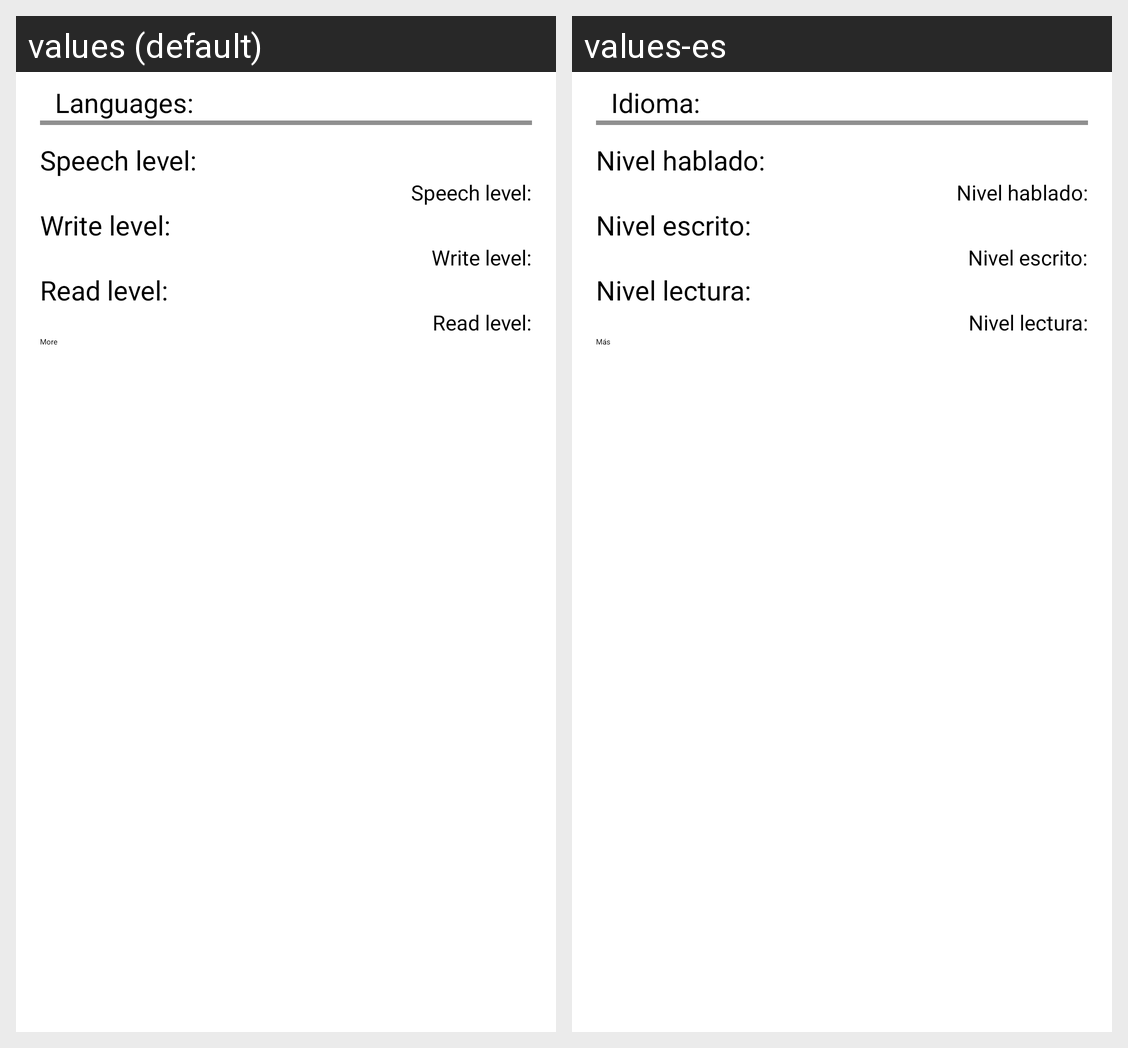

Here is an Android app screen in its default locale and in the app's own translations. Write out the translated-string differences for the strings that appear on this screen.
Android screen res/layout/actividad_cv4_idiomas.xml rendered under 2 locales, left to right: values (default), values-es. Device: Nexus 5 (rendered at 1080×1920; each locale shown at half size, 540×960, under a caption strip naming it); theme CVMakerTheme.
Strings drawn on this screen, with the default value and each locale's value (text and hints the layout hard-codes, and strings that could not be matched under every locale, appear in the picture but are not listed):

cv4Idioma
  values: Languages:
  values-es: Idioma:

cv4NivelHablado
  values: Speech level:
  values-es: Nivel hablado:

cv4NivelEscrito
  values: Write level:
  values-es: Nivel escrito:

cv4NivelLectura
  values: Read level:
  values-es: Nivel lectura:

cvBotonMas
  values: More
  values-es: Más
